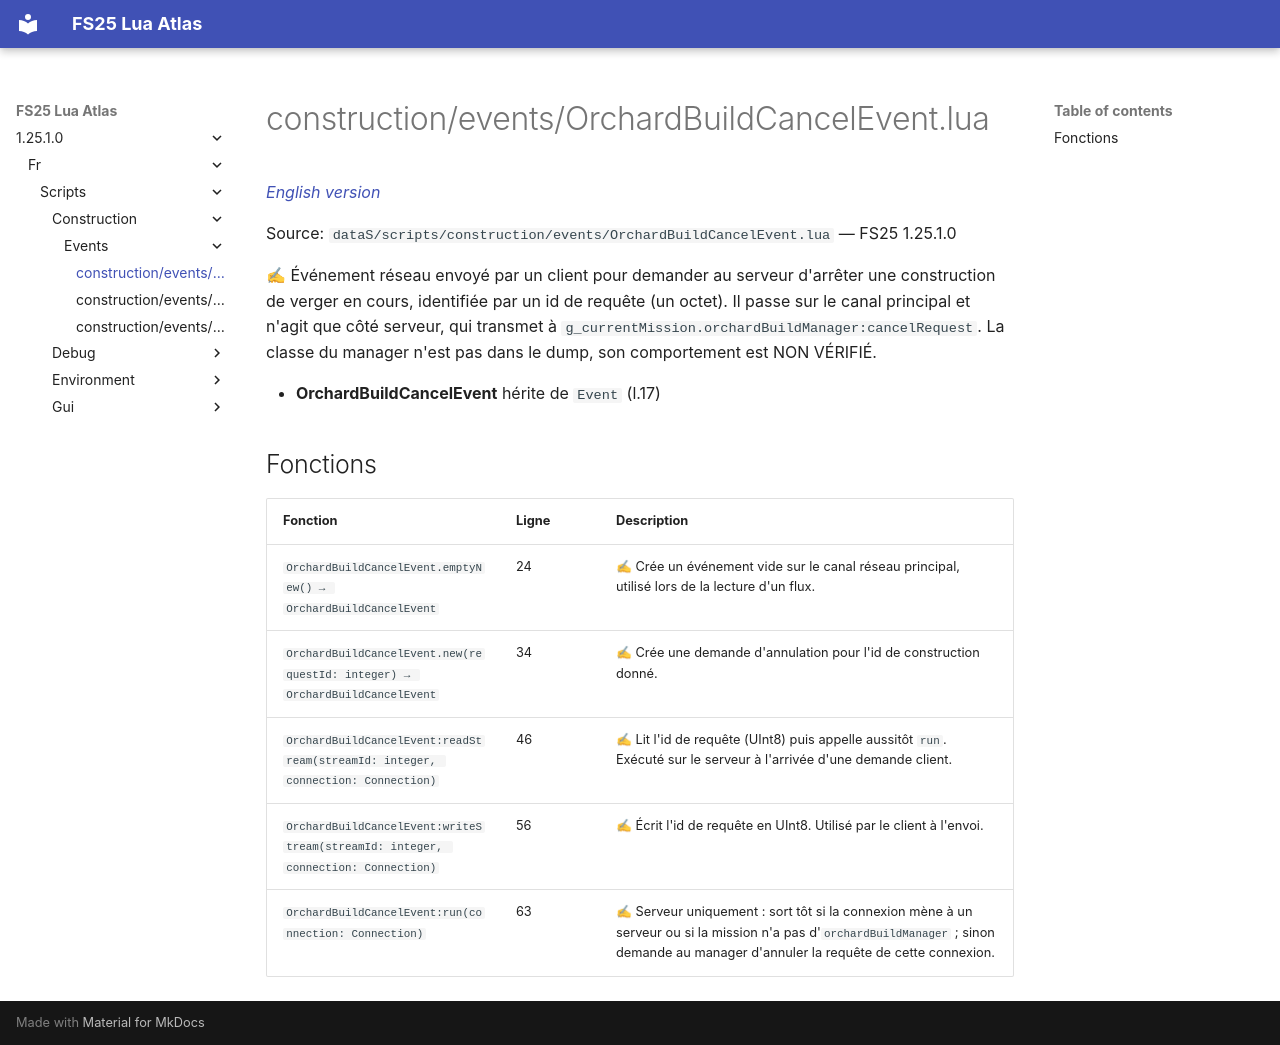

repository: Tim0219800/fs25-lua-atlas · page: 1.25.1.0/fr/scripts/construction/events/OrchardBuildCancelEvent.html · generator: mkdocs

# construction/events/OrchardBuildCancelEvent.lua

*[English version](../../../../scripts/construction/events/OrchardBuildCancelEvent.md)*

Source: `dataS/scripts/construction/events/OrchardBuildCancelEvent.lua` — FS25 1.25.1.0

✍ Événement réseau envoyé par un client pour demander au serveur d'arrêter une construction de verger en cours, identifiée par un id de requête (un octet). Il passe sur le canal principal et n'agit que côté serveur, qui transmet à `g_currentMission.orchardBuildManager:cancelRequest`. La classe du manager n'est pas dans le dump, son comportement est NON VÉRIFIÉ.

- **OrchardBuildCancelEvent** hérite de `Event` (l.17)

## Fonctions

| Fonction | Ligne | Description |
|---|---|---|
| `OrchardBuildCancelEvent.emptyNew() → OrchardBuildCancelEvent` | 24 | ✍ Crée un événement vide sur le canal réseau principal, utilisé lors de la lecture d'un flux. |
| `OrchardBuildCancelEvent.new(requestId: integer) → OrchardBuildCancelEvent` | 34 | ✍ Crée une demande d'annulation pour l'id de construction donné. |
| `OrchardBuildCancelEvent:readStream(streamId: integer, connection: Connection)` | 46 | ✍ Lit l'id de requête (UInt8) puis appelle aussitôt `run`. Exécuté sur le serveur à l'arrivée d'une demande client. |
| `OrchardBuildCancelEvent:writeStream(streamId: integer, connection: Connection)` | 56 | ✍ Écrit l'id de requête en UInt8. Utilisé par le client à l'envoi. |
| `OrchardBuildCancelEvent:run(connection: Connection)` | 63 | ✍ Serveur uniquement : sort tôt si la connexion mène à un serveur ou si la mission n'a pas d'`orchardBuildManager` ; sinon demande au manager d'annuler la requête de cette connexion. |
